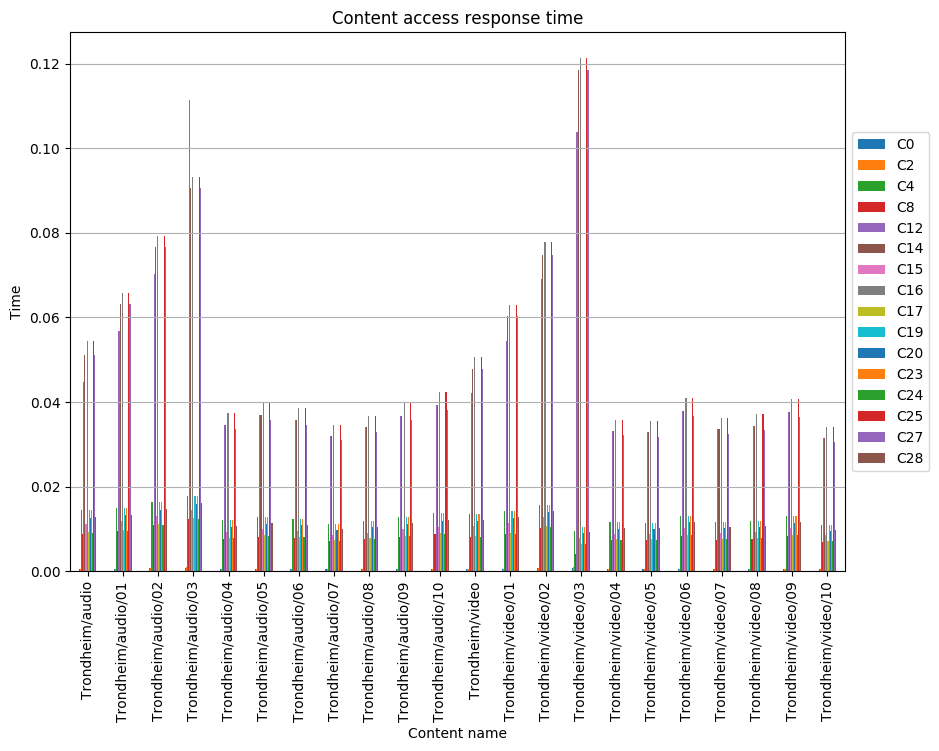

The file beside this chart, header and first rows:
, C0, C2, C4, C8, C12, C14, C15, C16, C17, C19, C20, C23, C24, C25, C27, C28
Trondheim/audio, 0.0006358, 0.0006358, 0.01438, 0.008902, 0.04482, 0.05118, 0.0112, 0.05436, 0.009228, 0.01438, 0.01263, 0.01438, 0.009061, 0.05436, 0.05118, 0.01279
Trondheim/audio/01, 0.0005085, 0.0005226, 0.01498, 0.009505, 0.05687, 0.06322, 0.01177, 0.06577, 0.00976, 0.01498, 0.01323, 0.01498, 0.009632, 0.06577, 0.06322, 0.01339
Trondheim/audio/02, 0.0006638, 0.0007838, 0.01633, 0.01085, 0.07029, 0.07665, 0.01312, 0.07933, 0.01112, 0.01633, 0.01458, 0.01633, 0.01099, 0.07933, 0.07665, 0.01474
Trondheim/audio/03, 0.0008171, 0.001053, 0.01772, 0.01225, 0.1115, 0.09055, 0.01452, 0.09333, 0.01253, 0.01772, 0.01597, 0.01772, 0.01239, 0.09333, 0.09055, 0.01613
Trondheim/audio/04, 0.0005472, 0.0005472, 0.01204, 0.007661, 0.03461, 0.03461, 0.009302, 0.03735, 0.007934, 0.01204, 0.01053, 0.01204, 0.007798, 0.03735, 0.03352, 0.01067
Trondheim/audio/05, 0.0005837, 0.0005837, 0.01284, 0.008172, 0.03692, 0.03692, 0.009923, 0.03984, 0.008463, 0.01284, 0.01124, 0.01284, 0.008317, 0.03984, 0.03575, 0.01138
Trondheim/audio/06, 0.0005658, 0.0005658, 0.01245, 0.007921, 0.03578, 0.03578, 0.009618, 0.03861, 0.008204, 0.01245, 0.01089, 0.01245, 0.008062, 0.03861, 0.03465, 0.01103
Trondheim/audio/07, 0.0005069, 0.0005069, 0.01115, 0.007096, 0.03206, 0.03206, 0.008617, 0.03459, 0.00735, 0.01115, 0.009757, 0.01115, 0.007223, 0.03459, 0.03105, 0.009884
Trondheim/audio/08, 0.0005386, 0.0005386, 0.01185, 0.00754, 0.03406, 0.03406, 0.009156, 0.03676, 0.007809, 0.01185, 0.01037, 0.01185, 0.007674, 0.03676, 0.03299, 0.0105
Trondheim/audio/09, 0.0005821, 0.0005821, 0.01281, 0.008149, 0.03682, 0.03682, 0.009895, 0.03973, 0.00844, 0.01281, 0.01121, 0.01281, 0.008295, 0.03973, 0.03565, 0.01135
Trondheim/audio/10, 0.0006221, 0.0006221, 0.01369, 0.008709, 0.03935, 0.03935, 0.01058, 0.04246, 0.00902, 0.01369, 0.01198, 0.01369, 0.008865, 0.04246, 0.0381, 0.01213
Trondheim/video, 0.000576, 0.000576, 0.01347, 0.008064, 0.04209, 0.04785, 0.01059, 0.05073, 0.008352, 0.01347, 0.0119, 0.01347, 0.008208, 0.05073, 0.04785, 0.01203
Trondheim/video/01, 0.00052, 0.0005518, 0.01418, 0.008774, 0.0545, 0.06026, 0.01129, 0.06286, 0.009034, 0.01418, 0.01261, 0.01418, 0.008904, 0.06286, 0.06026, 0.01274
Trondheim/video/02, 0.0007137, 0.0008278, 0.0157, 0.01033, 0.06911, 0.07487, 0.01278, 0.07778, 0.01063, 0.0157, 0.0141, 0.0157, 0.01048, 0.07778, 0.07487, 0.01424
Trondheim/video/03, 0.0008587, 0.001119, 0.009509, 0.004143, 0.1038, 0.1185, 0.007888, 0.1214, 0.006354, 0.01051, 0.009069, 0.01051, 0.006485, 0.1214, 0.1185, 0.0092
Trondheim/video/04, 0.0005245, 0.0005245, 0.01154, 0.007343, 0.03317, 0.03317, 0.008916, 0.0358, 0.007605, 0.01154, 0.0101, 0.01154, 0.007474, 0.0358, 0.03212, 0.01023
Trondheim/video/05, 0.00052, 0.00052, 0.01144, 0.00728, 0.03289, 0.03289, 0.00884, 0.03549, 0.00754, 0.01144, 0.01001, 0.01144, 0.00741, 0.03549, 0.03185, 0.01014
Trondheim/video/06, 0.000599, 0.000599, 0.01318, 0.008387, 0.03789, 0.03789, 0.01018, 0.04088, 0.008686, 0.01318, 0.01153, 0.01318, 0.008536, 0.04088, 0.03669, 0.01168
Trondheim/video/07, 0.0005306, 0.0005306, 0.01167, 0.007428, 0.03356, 0.03356, 0.00902, 0.03621, 0.007693, 0.01167, 0.01021, 0.01167, 0.00756, 0.03621, 0.0325, 0.01035
Trondheim/video/08, 0.0005437, 0.0005437, 0.01196, 0.007612, 0.03439, 0.03439, 0.009243, 0.03711, 0.007883, 0.01196, 0.01047, 0.01196, 0.007747, 0.03711, 0.0333, 0.0106
Trondheim/video/09, 0.0005971, 0.0005971, 0.01314, 0.00836, 0.03777, 0.03777, 0.01015, 0.04075, 0.008658, 0.01314, 0.01149, 0.01314, 0.008509, 0.04075, 0.03657, 0.01164
Trondheim/video/10, 0.0004986, 0.0004986, 0.01097, 0.00698, 0.03153, 0.03153, 0.008476, 0.03403, 0.007229, 0.01097, 0.009597, 0.01097, 0.007104, 0.03403, 0.03054, 0.009722
